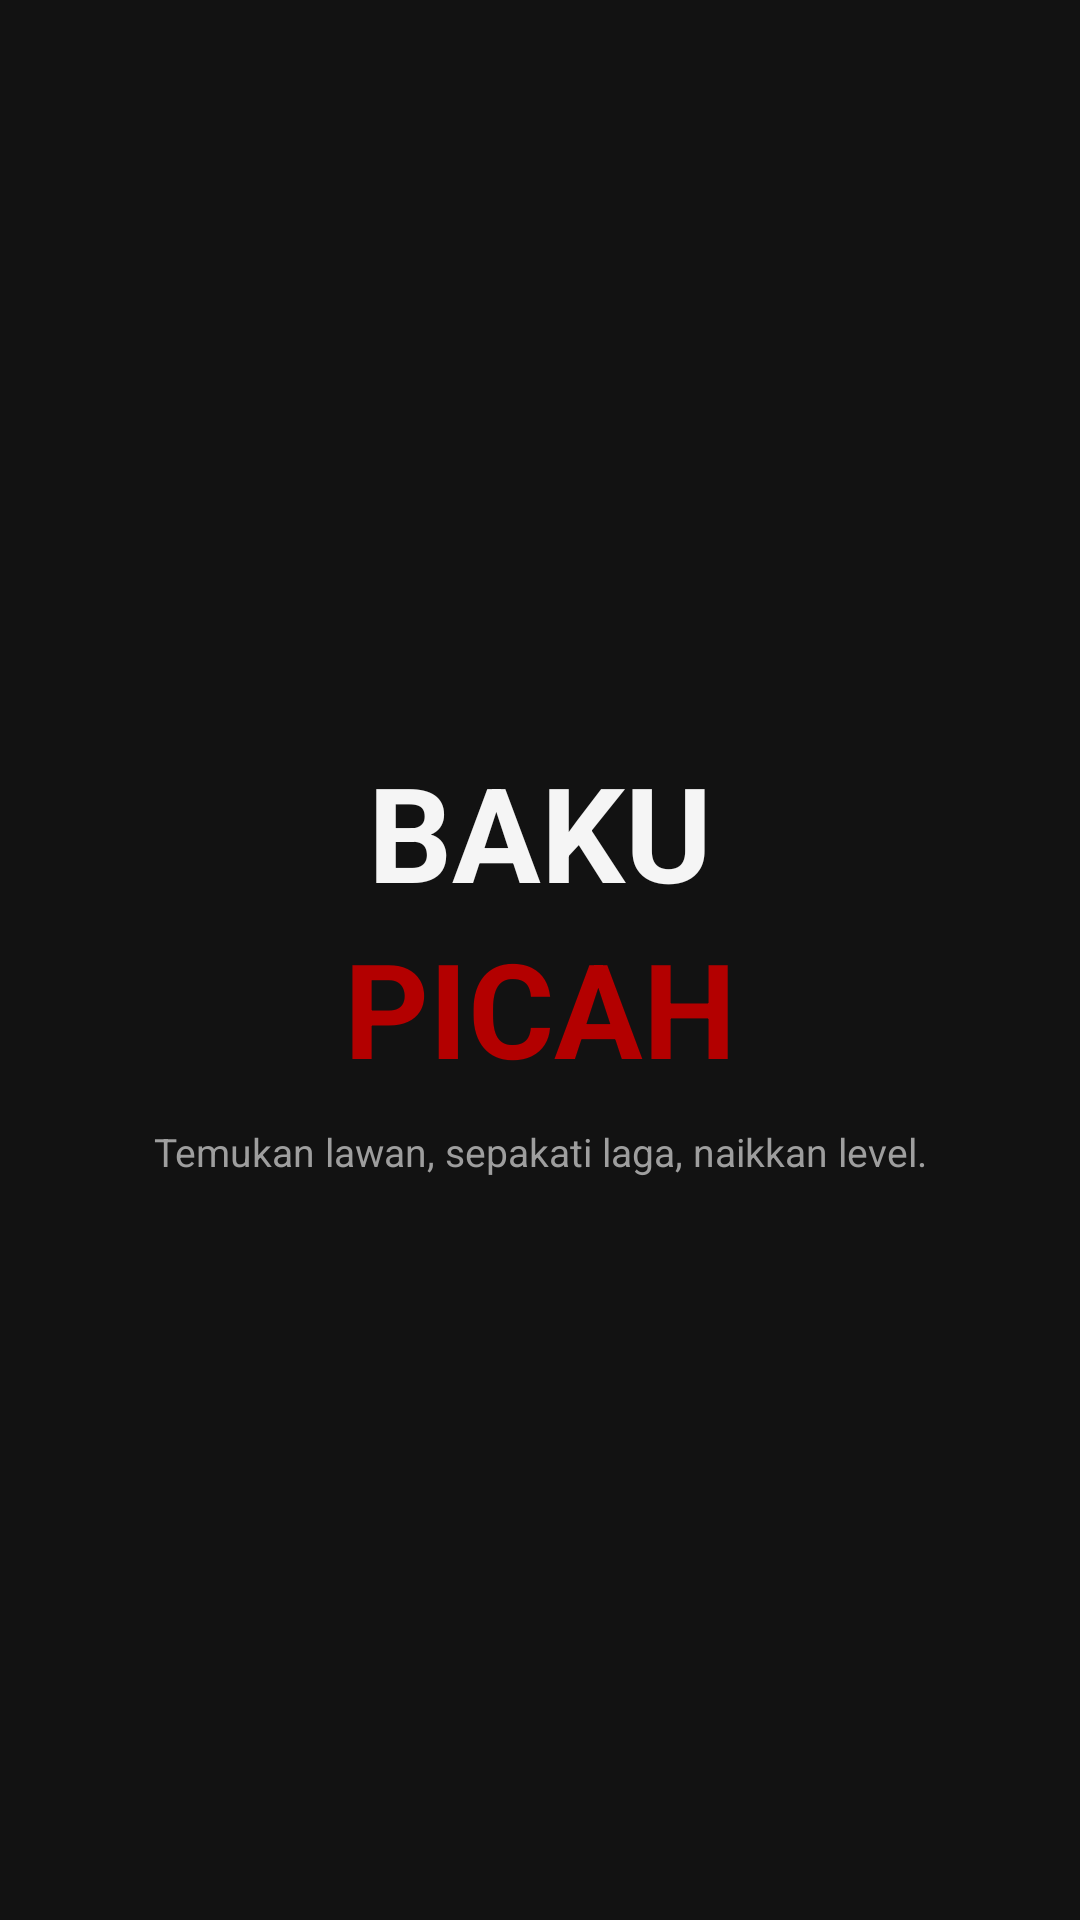

Layout XML and referenced resources for this Android screen:
<!-- AndroidManifest.xml: activity theme Theme.BAKUPICAH -->
<!-- res/layout/activity_splash.xml -->
<?xml version="1.0" encoding="utf-8"?>
<androidx.constraintlayout.widget.ConstraintLayout
    xmlns:android="http://schemas.android.com/apk/res/android"
    xmlns:app="http://schemas.android.com/apk/res-auto"
    android:layout_width="match_parent"
    android:layout_height="match_parent"
    android:background="@color/bp_bg">

    <LinearLayout
        android:layout_width="wrap_content"
        android:layout_height="wrap_content"
        android:gravity="center"
        android:orientation="vertical"
        app:layout_constraintTop_toTopOf="parent"
        app:layout_constraintBottom_toBottomOf="parent"
        app:layout_constraintStart_toStartOf="parent"
        app:layout_constraintEnd_toEndOf="parent">

        <TextView
            android:layout_width="wrap_content"
            android:layout_height="wrap_content"
            android:text="@string/brand_first"
            android:textColor="@color/bp_text"
            android:textSize="44sp"
            android:textStyle="bold" />

        <TextView
            android:layout_width="wrap_content"
            android:layout_height="wrap_content"
            android:text="@string/brand_second"
            android:textColor="@color/bp_blood_bright"
            android:textSize="44sp"
            android:textStyle="bold" />

        <TextView
            android:layout_width="wrap_content"
            android:layout_height="wrap_content"
            android:layout_marginTop="10dp"
            android:text="@string/tagline"
            android:textColor="@color/bp_text_muted"
            android:textSize="13sp" />
    </LinearLayout>
</androidx.constraintlayout.widget.ConstraintLayout>
<!-- resources referenced by this layout -->
<resources>
  <color name="bp_bg">#FF121212</color>
  <color name="bp_blood_bright">#FFB30000</color>
  <color name="bp_text">#FFF5F5F5</color>
  <color name="bp_text_muted">#FF9E9E9E</color>
  <string name="brand_first">BAKU</string>
  <string name="brand_second">PICAH</string>
  <string name="tagline">Temukan lawan, sepakati laga, naikkan level.</string>
  <style name="Theme.BAKUPICAH" parent="Theme.Material3.DayNight.NoActionBar">
          <item name="colorPrimary">@color/bp_blood</item>
          <item name="colorOnPrimary">@color/bp_white</item>
          <item name="colorSecondary">@color/bp_blood_bright</item>
          <item name="colorOnSecondary">@color/bp_white</item>
          <item name="android:colorBackground">@color/bp_bg</item>
          <item name="colorSurface">@color/bp_surface</item>
          <item name="colorOnSurface">@color/bp_text</item>
          <item name="colorError">@color/bp_danger</item>
          <item name="android:statusBarColor" tools:targetApi="l">@color/bp_bg</item>
          <item name="android:navigationBarColor" tools:targetApi="l">@color/bp_bg</item>
      </style>
  <color name="bp_blood">#FF8A0303</color>
  <color name="bp_white">#FFFFFFFF</color>
  <color name="bp_surface">#FF1E1E1E</color>
  <color name="bp_danger">#FFB30000</color>
</resources>
